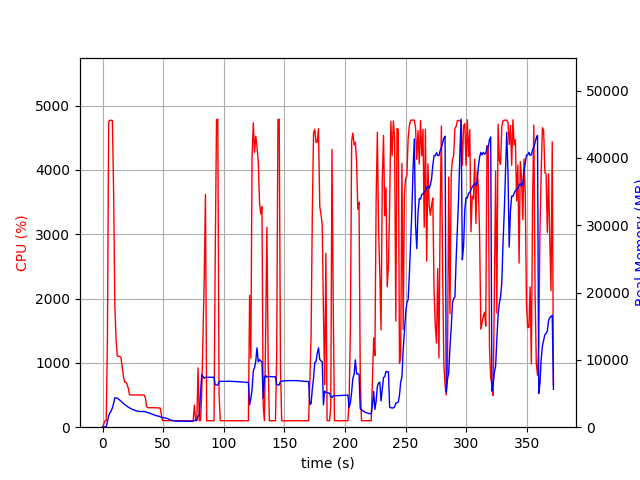

The file beside this chart, header and first rows:
elapsed_time, nproc, cpu, mem_real, mem_virtual
4.982948303222656e-05, 1, 0.0, 7.016, 3186
1.007, 1, 46.7, 55.31, 652.5
2.014, 1, 99.3, 55.31, 652.5
3.021, 1, 100.3, 55.31, 652.5
4.029, 1, 1387, 789.5, 4788
5.049, 1, 4748, 1669, 5721
6.073, 1, 4770, 2142, 6163
7.097, 1, 4771, 2427, 6441
8.121, 1, 4767, 2853, 6904
9.145, 1, 3658, 3562, 7673
10.16, 1, 1872, 4381, 8645
11.16, 1, 1375, 4356, 8709
12.17, 1, 1109, 4315, 8723
13.18, 1, 1102, 4178, 8835
14.19, 1, 1101, 4025, 8835
15.2, 1, 1085, 3873, 8835
16.2, 1, 933.1, 3692, 8835
17.21, 1, 794.4, 3515, 8835
18.22, 1, 702.0, 3372, 8835
19.23, 1, 701.5, 3230, 8915
20.24, 1, 667.2, 3115, 8995
21.25, 1, 603.8, 2973, 9075
22.26, 1, 507.0, 2868, 9075
23.27, 1, 502.9, 2775, 9075
24.28, 1, 502.2, 2678, 9075
25.29, 1, 503.0, 2595, 9075
26.3, 1, 502.1, 2522, 9075
27.31, 1, 501.9, 2467, 9075
28.32, 1, 501.0, 2411, 9075
29.33, 1, 500.0, 2361, 9075
30.34, 1, 499.9, 2332, 9075
31.35, 1, 499.7, 2343, 9171
32.36, 1, 500.4, 2315, 9171
33.37, 1, 499.9, 2339, 9171
34.38, 1, 498.2, 2322, 9171
35.39, 1, 451.2, 2295, 9171
36.4, 1, 321.8, 2238, 9171
37.4, 1, 304.1, 2183, 9171
38.42, 1, 301.8, 2136, 9171
39.42, 1, 304.2, 2058, 9171
40.43, 1, 302.9, 1988, 9171
41.44, 1, 302.9, 1898, 9171
42.45, 1, 302.2, 1829, 9171
43.46, 1, 301.9, 1754, 9171
44.47, 1, 300.9, 1700, 9171
45.48, 1, 300.2, 1659, 9171
46.49, 1, 300.0, 1631, 9171
47.5, 1, 299.3, 1542, 9171
48.51, 1, 195.0, 1470, 9171
49.52, 1, 101.0, 1426, 9171
50.53, 1, 102.0, 1393, 9171
51.54, 1, 101.0, 1384, 9171
52.55, 1, 103.0, 1339, 9171
53.56, 1, 102.0, 1287, 9171
54.57, 1, 103.1, 1191, 9171
55.58, 1, 103.0, 1105, 9171
56.59, 1, 101.1, 1030, 9171
57.6, 1, 101.1, 990.6, 9171
58.61, 1, 100.1, 961.1, 9171
59.62, 1, 101.0, 928.3, 9171
... 308 more rows
